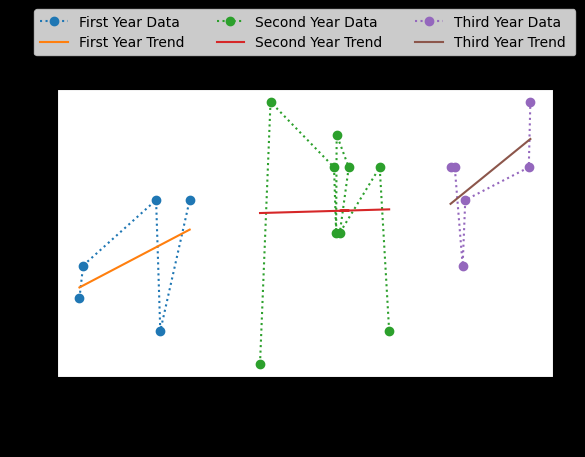

Write Python code to recreate this figure.
import numpy as np
import matplotlib.pyplot as plt
import matplotlib.dates as mdates
from datetime import datetime

x1 = [
    datetime(2021, 2, 17),
    datetime(2021, 2, 24),
    datetime(2021, 7, 13),
    datetime(2021, 7, 21),
    datetime(2021, 9, 15),
]

x2 = [
    datetime(2022, 1, 27),
    datetime(2022, 2, 16),
    datetime(2022, 6, 17),
    datetime(2022, 6, 21),
    datetime(2022, 6, 22),
    datetime(2022, 7, 15),
    datetime(2022, 6, 28),
    datetime(2022, 9, 12),
    datetime(2022, 9, 30),
]

x3 = [
    datetime(2023, 1, 25),
    datetime(2023, 2, 2),
    datetime(2023, 2, 17),
    datetime(2023, 2, 22),
    datetime(2023, 6, 23),
    datetime(2023, 6, 26),
]


mark1 = [
    24,
    25,
    27,
    23,
    27,
]

mark2 = [
    22,
    30,
    28,
    26,
    29,
    28,
    26,
    28,
    23,
]

mark3 = [
    28,
    28,
    25,
    27,
    28,
    30,
]

# Convert x_values to numerical values
dates1 = mdates.date2num(x1)
dates2 = mdates.date2num(x2)
dates3 = mdates.date2num(x3)

# Fit a polynomial line to the data
coefficients = np.polyfit(dates1, mark1, 1)
poly_line1 = np.poly1d(coefficients)
poly_values1 = poly_line1(dates1)

coefficients = np.polyfit(dates2, mark2, 1)
poly_line2 = np.poly1d(coefficients)
poly_values2 = poly_line2(dates2)

coefficients = np.polyfit(dates3, mark3, 1)
poly_line3 = np.poly1d(coefficients)
poly_values3 = poly_line3(dates3)

# Specify the date format for the x-axis labels
date_format = mdates.DateFormatter("%d-%m-%Y")

# Create a single subplot for all data and trend lines
fig, ax = plt.subplots()
fig.subplots_adjust(top=0.8)

# Plot the data points and trend lines
ax.plot_date(dates1, mark1, ":o", label="First Year Data")  # Data points
ax.plot_date(dates1, poly_values1, "-", label="First Year Trend ")  # Trend line

ax.plot_date(dates2, mark2, ":o", label="Second Year Data")  # Data points
ax.plot_date(dates2, poly_values2, "-", label="Second Year Trend ")  # Trend line

ax.plot_date(dates3, mark3, ":o", label="Third Year Data")  # Data points
ax.plot_date(dates3, poly_values3, "-", label="Third Year Trend ")  # Trend line

# Place the legend below the graph
plt.legend(bbox_to_anchor=(0.5, 1.3), loc="upper center", ncol=3)

plt.title("Mark Analysis")
plt.xlabel("Date")
plt.ylabel("Mark")
plt.gcf().autofmt_xdate()

plt.style.use("default")
plt.savefig("graph_light.png")

# Save the dark version
plt.style.use("dark_background")
plt.savefig("graph_dark.png")
